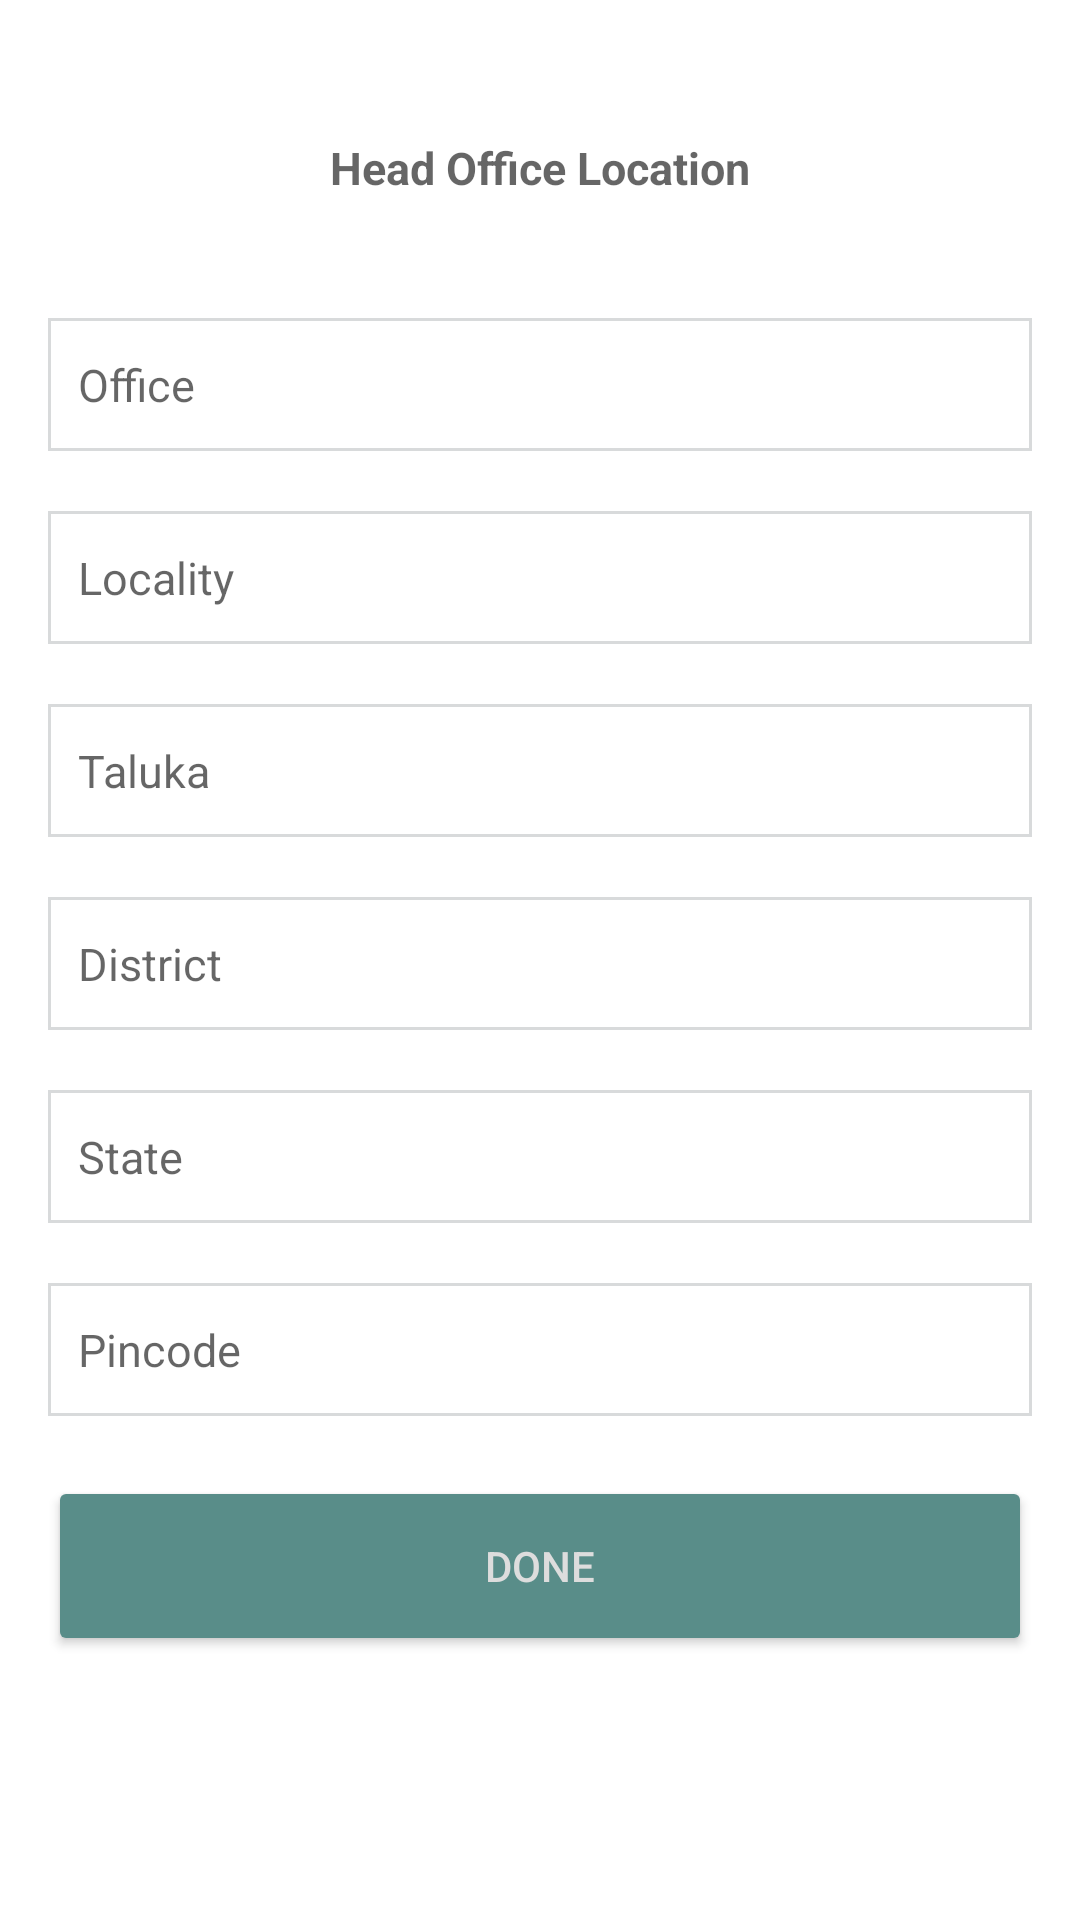

Layout XML and referenced resources for this Android screen:
<!-- AndroidManifest.xml: application theme Theme.AppCompat.Light.NoActionBar -->
<!-- res/layout/dialog_hq_location.xml -->
<?xml version="1.0" encoding="utf-8"?>
<LinearLayout
    xmlns:android="http://schemas.android.com/apk/res/android"
    android:layout_width="match_parent"
    android:layout_height="wrap_content"
    android:layout_marginVertical="10dp"
    android:layout_marginHorizontal="7dp"
    android:orientation="vertical"
    android:padding="16dp"
    android:background="@android:color/white"
    >

    <TextView
        android:id="@+id/heading"
        android:layout_width="match_parent"
        android:layout_height="60dp"
       android:gravity="center"
        android:paddingVertical="12dp"
        android:paddingHorizontal="10dp"
        android:layout_marginVertical="10dp"
        android:textSize="15dp"
        android:textColor="@color/my_dark_grey"
        android:textStyle="bold"
        android:hint="Head Office Location"/>


    <EditText
        android:id="@+id/officeEditText"
        android:layout_width="match_parent"
        android:layout_height="wrap_content"
        android:background="@drawable/border"
        android:paddingVertical="12dp"
        android:paddingHorizontal="10dp"
        android:layout_marginVertical="10dp"
        android:textSize="15dp"
        android:hint="Office"/>

    <EditText
        android:id="@+id/localityEditText"
        android:layout_width="match_parent"
        android:layout_height="wrap_content"
        android:background="@drawable/border"
        android:paddingVertical="12dp"
        android:paddingHorizontal="10dp"
        android:layout_marginVertical="10dp"
        android:textSize="15dp"
        android:hint="Locality"/>

    <EditText
        android:id="@+id/talukaEditText"
        android:layout_width="match_parent"
        android:layout_height="wrap_content"
        android:background="@drawable/border"
        android:paddingVertical="12dp"
        android:paddingHorizontal="10dp"
        android:layout_marginVertical="10dp"
        android:textSize="15dp"
        android:hint="Taluka"/>

    <EditText
        android:id="@+id/districtEditText"
        android:layout_width="match_parent"
        android:layout_height="wrap_content"
        android:background="@drawable/border"
        android:paddingVertical="12dp"
        android:paddingHorizontal="10dp"
        android:layout_marginVertical="10dp"
        android:textSize="15dp"
        android:hint="District"/>

    <EditText
        android:id="@+id/stateEditText"
        android:layout_width="match_parent"
        android:layout_height="wrap_content"
        android:background="@drawable/border"
        android:paddingVertical="12dp"
        android:paddingHorizontal="10dp"
        android:layout_marginVertical="10dp"
        android:textSize="15dp"
        android:hint="State"/>

    <EditText
        android:id="@+id/pincodeEditText"
        android:layout_width="match_parent"
        android:layout_height="wrap_content"
        android:background="@drawable/border"
        android:paddingVertical="12dp"
        android:paddingHorizontal="10dp"
        android:layout_marginVertical="10dp"
        android:textSize="15dp"
        android:hint="Pincode"/>

    <Button
        android:id="@+id/btnDone"
        android:layout_width="match_parent"
        android:layout_height="60dp"
android:theme="@style/MyButtonPastelStyle"
        android:layout_marginVertical="10dp"
        android:text="Done" />

</LinearLayout>
<!-- resources referenced by this layout -->
<resources>
  <color name="my_dark_grey">#585757</color>
  <!-- drawable border (drawable) -->
  <?xml version="1.0" encoding="utf-8"?>
  <shape xmlns:android="http://schemas.android.com/apk/res/android" android:shape="rectangle" >
      <solid android:color="#80FFFFFF" />
      <stroke android:width="1dip" android:color="#27011019"/>
      <padding android:bottom="10dp" android:left="10dp" android:right="10dp" android:top="10dp"/>
  </shape>
  <style name="MyButtonPastelStyle" parent="Widget.AppCompat.Button">
          <item name="android:backgroundTint">@color/theme_pastel</item> 
          <item name="android:textColor">@color/light_white</item> 
      </style>
  <color name="theme_pastel">#598D89</color>
  <color name="light_white">#DDDDDD</color>
</resources>
